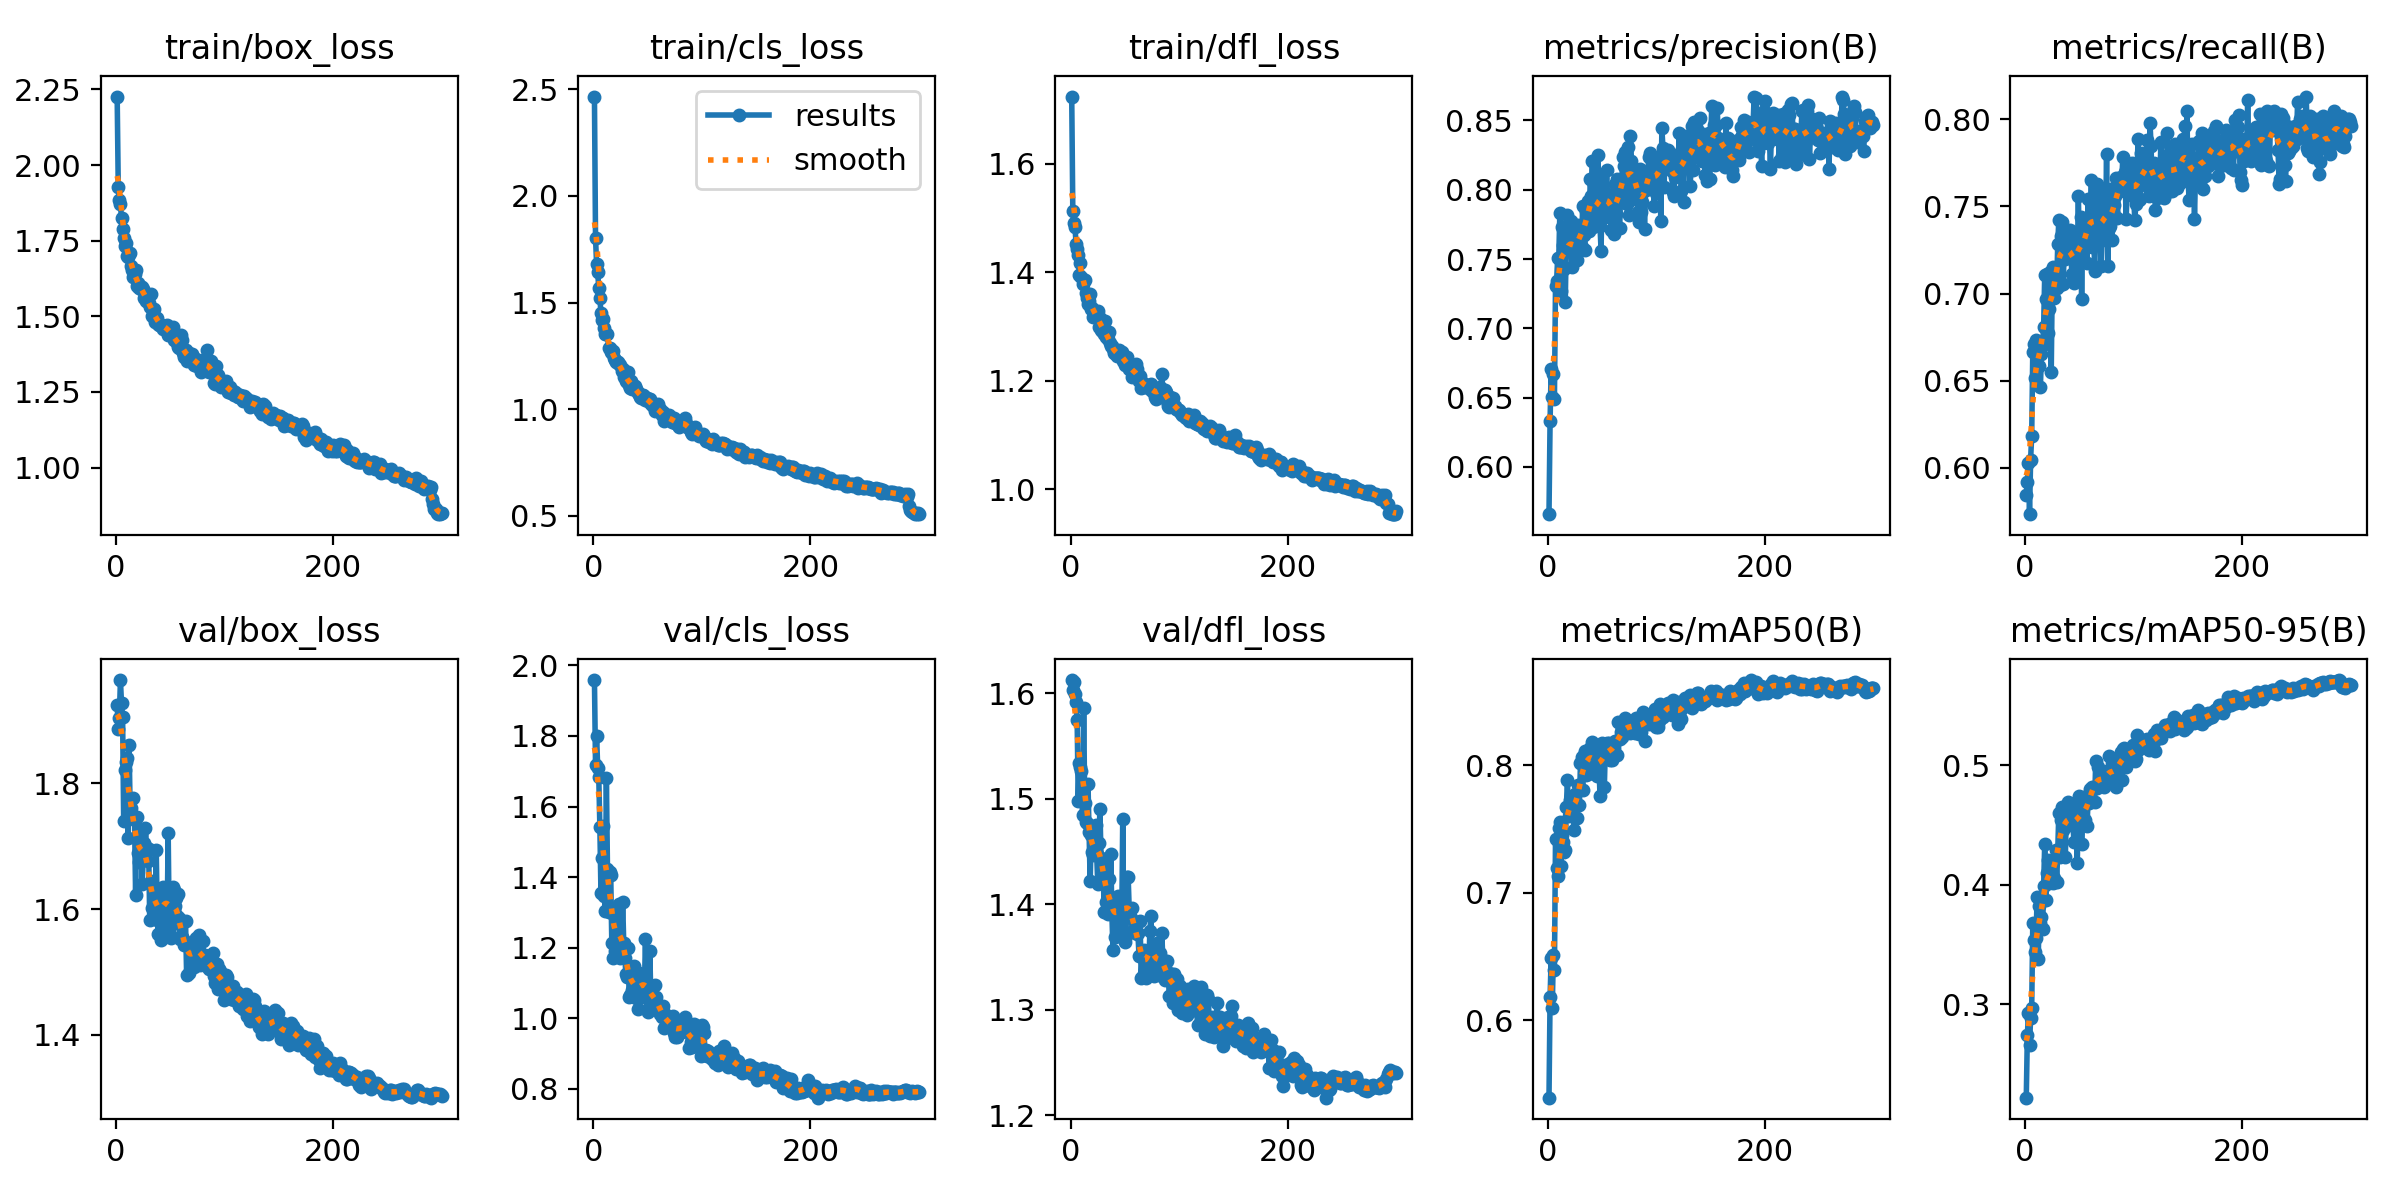

The data file committed next to this chart (first rows):
epoch, time, train/box_loss, train/cls_loss, train/dfl_loss, metrics/precision(B), metrics/recall(B), metrics/mAP50(B), metrics/mAP50-95(B), val/box_loss, val/cls_loss, val/dfl_loss, lr/pg0, lr/pg1, lr/pg2
1, 6.335, 2.226, 2.466, 1.724, 0.5659, 0.5846, 0.5394, 0.2218, 1.924, 1.958, 1.612, 0.0006604, 0.0006604, 0.0006604
2, 52.36, 1.927, 1.802, 1.513, 0.6333, 0.5921, 0.618, 0.2741, 1.886, 1.717, 1.603, 0.001323, 0.001323, 0.001323
3, 58.05, 1.883, 1.68, 1.491, 0.6707, 0.6025, 0.6485, 0.2924, 1.904, 1.8, 1.61, 0.001981, 0.001981, 0.001981
4, 63.65, 1.87, 1.641, 1.484, 0.6504, 0.5735, 0.6096, 0.2662, 1.964, 1.71, 1.599, 0.00198, 0.00198, 0.00198
5, 69.28, 1.824, 1.566, 1.452, 0.6669, 0.6048, 0.6514, 0.2884, 1.927, 1.683, 1.592, 0.001974, 0.001974, 0.001974
6, 74.91, 1.788, 1.52, 1.443, 0.6493, 0.6185, 0.6391, 0.2968, 1.905, 1.542, 1.574, 0.001967, 0.001967, 0.001967
7, 80.5, 1.759, 1.452, 1.432, 0.7306, 0.6667, 0.7418, 0.3675, 1.74, 1.355, 1.498, 0.00196, 0.00196, 0.00196
8, 86.09, 1.731, 1.416, 1.396, 0.7339, 0.6711, 0.7197, 0.3538, 1.821, 1.455, 1.534, 0.001954, 0.001954, 0.001954
9, 91.64, 1.741, 1.423, 1.417, 0.7509, 0.6518, 0.7128, 0.3439, 1.834, 1.544, 1.53, 0.001947, 0.001947, 0.001947
10, 97.18, 1.698, 1.381, 1.392, 0.7506, 0.6732, 0.751, 0.355, 1.839, 1.346, 1.526, 0.001941, 0.001941, 0.001941
11, 102.7, 1.695, 1.353, 1.379, 0.7832, 0.6577, 0.7553, 0.3894, 1.713, 1.304, 1.484, 0.001934, 0.001934, 0.001934
12, 108.3, 1.705, 1.354, 1.385, 0.7266, 0.6718, 0.721, 0.3375, 1.861, 1.681, 1.586, 0.001927, 0.001927, 0.001927
13, 113.9, 1.708, 1.354, 1.387, 0.7732, 0.6586, 0.745, 0.3817, 1.751, 1.424, 1.495, 0.001921, 0.001921, 0.001921
14, 119.4, 1.667, 1.288, 1.362, 0.7598, 0.6465, 0.74, 0.368, 1.761, 1.301, 1.478, 0.001914, 0.001914, 0.001914
15, 125, 1.653, 1.286, 1.352, 0.7427, 0.6652, 0.7315, 0.3732, 1.747, 1.414, 1.477, 0.001908, 0.001908, 0.001908
16, 130.6, 1.63, 1.267, 1.342, 0.7191, 0.6704, 0.7335, 0.3631, 1.777, 1.407, 1.514, 0.001901, 0.001901, 0.001901
17, 136.1, 1.64, 1.264, 1.348, 0.7667, 0.6808, 0.7674, 0.3987, 1.742, 1.212, 1.468, 0.001894, 0.001894, 0.001894
18, 141.7, 1.652, 1.273, 1.361, 0.7817, 0.7107, 0.7881, 0.4343, 1.622, 1.17, 1.422, 0.001888, 0.001888, 0.001888
19, 147.2, 1.599, 1.24, 1.332, 0.7582, 0.6968, 0.7603, 0.3867, 1.747, 1.294, 1.466, 0.001881, 0.001881, 0.001881
20, 152.8, 1.611, 1.231, 1.334, 0.7583, 0.7113, 0.7727, 0.4096, 1.69, 1.191, 1.449, 0.001875, 0.001875, 0.001875
21, 158.3, 1.595, 1.221, 1.317, 0.7773, 0.6771, 0.7739, 0.4206, 1.674, 1.23, 1.447, 0.001868, 0.001868, 0.001868
22, 163.9, 1.599, 1.223, 1.328, 0.7441, 0.6913, 0.7651, 0.4012, 1.723, 1.267, 1.45, 0.001861, 0.001861, 0.001861
23, 169.4, 1.589, 1.219, 1.323, 0.7702, 0.7125, 0.7757, 0.4098, 1.718, 1.213, 1.475, 0.001855, 0.001855, 0.001855
24, 175, 1.596, 1.212, 1.322, 0.7594, 0.6547, 0.7488, 0.406, 1.64, 1.325, 1.447, 0.001848, 0.001848, 0.001848
25, 180.5, 1.591, 1.209, 1.328, 0.7516, 0.7099, 0.7772, 0.4193, 1.678, 1.171, 1.419, 0.001842, 0.001842, 0.001842
26, 186, 1.56, 1.177, 1.3, 0.7569, 0.7151, 0.7684, 0.4017, 1.704, 1.2, 1.458, 0.001835, 0.001835, 0.001835
27, 191.6, 1.573, 1.186, 1.315, 0.7493, 0.6972, 0.7582, 0.4056, 1.728, 1.33, 1.49, 0.001828, 0.001828, 0.001828
28, 197.1, 1.552, 1.153, 1.293, 0.7746, 0.7073, 0.7841, 0.4293, 1.698, 1.212, 1.444, 0.001822, 0.001822, 0.001822
29, 202.7, 1.546, 1.165, 1.293, 0.7644, 0.7032, 0.7683, 0.4023, 1.676, 1.172, 1.442, 0.001815, 0.001815, 0.001815
30, 208.3, 1.543, 1.134, 1.294, 0.7721, 0.7286, 0.8013, 0.4284, 1.695, 1.125, 1.429, 0.001809, 0.001809, 0.001809
31, 213.9, 1.529, 1.127, 1.286, 0.7585, 0.742, 0.806, 0.46, 1.583, 1.117, 1.393, 0.001802, 0.001802, 0.001802
32, 219.5, 1.573, 1.175, 1.311, 0.7882, 0.7047, 0.7808, 0.4232, 1.645, 1.199, 1.435, 0.001795, 0.001795, 0.001795
33, 225, 1.502, 1.115, 1.282, 0.7674, 0.7331, 0.8078, 0.4544, 1.601, 1.059, 1.402, 0.001789, 0.001789, 0.001789
34, 230.6, 1.5, 1.097, 1.278, 0.7567, 0.7412, 0.8107, 0.4647, 1.587, 1.067, 1.39, 0.001782, 0.001782, 0.001782
35, 236.2, 1.523, 1.133, 1.289, 0.785, 0.7054, 0.7925, 0.4455, 1.618, 1.13, 1.424, 0.001776, 0.001776, 0.001776
36, 241.8, 1.481, 1.096, 1.269, 0.7727, 0.7251, 0.8091, 0.4549, 1.599, 1.081, 1.396, 0.001769, 0.001769, 0.001769
37, 247.3, 1.495, 1.11, 1.263, 0.7918, 0.7196, 0.7927, 0.4233, 1.694, 1.149, 1.448, 0.001762, 0.001762, 0.001762
38, 252.9, 1.496, 1.111, 1.264, 0.7702, 0.7278, 0.8118, 0.4633, 1.583, 1.12, 1.391, 0.001756, 0.001756, 0.001756
39, 258.5, 1.475, 1.097, 1.259, 0.8077, 0.7233, 0.8132, 0.4691, 1.56, 1.057, 1.357, 0.001749, 0.001749, 0.001749
40, 264.1, 1.473, 1.083, 1.251, 0.7957, 0.7286, 0.8062, 0.4502, 1.615, 1.058, 1.393, 0.001743, 0.001743, 0.001743
41, 269.7, 1.468, 1.075, 1.251, 0.8206, 0.7367, 0.8177, 0.4671, 1.55, 1.026, 1.369, 0.001736, 0.001736, 0.001736
42, 275.4, 1.472, 1.069, 1.25, 0.7728, 0.7241, 0.7937, 0.4527, 1.598, 1.13, 1.397, 0.001729, 0.001729, 0.001729
43, 281, 1.457, 1.057, 1.246, 0.7937, 0.7115, 0.7999, 0.4515, 1.635, 1.1, 1.404, 0.001723, 0.001723, 0.001723
44, 286.6, 1.469, 1.05, 1.251, 0.7752, 0.733, 0.8093, 0.4496, 1.609, 1.106, 1.407, 0.001716, 0.001716, 0.001716
45, 292.2, 1.469, 1.066, 1.257, 0.7882, 0.7062, 0.7916, 0.4358, 1.629, 1.099, 1.397, 0.00171, 0.00171, 0.00171
46, 297.8, 1.467, 1.064, 1.251, 0.8248, 0.7091, 0.8151, 0.4649, 1.592, 1.06, 1.37, 0.001703, 0.001703, 0.001703
47, 303.4, 1.473, 1.061, 1.252, 0.7922, 0.7136, 0.8005, 0.4665, 1.575, 1.079, 1.372, 0.001696, 0.001696, 0.001696
48, 309, 1.44, 1.043, 1.237, 0.7735, 0.7181, 0.7761, 0.4184, 1.721, 1.224, 1.48, 0.00169, 0.00169, 0.00169
49, 314.6, 1.453, 1.053, 1.24, 0.7558, 0.7561, 0.8088, 0.4702, 1.564, 1.061, 1.367, 0.001683, 0.001683, 0.001683
50, 320.2, 1.439, 1.038, 1.23, 0.8086, 0.7204, 0.8171, 0.4745, 1.571, 1.019, 1.364, 0.001677, 0.001677, 0.001677
51, 325.8, 1.444, 1.045, 1.234, 0.7895, 0.7439, 0.814, 0.4693, 1.554, 1.028, 1.37, 0.00167, 0.00167, 0.00167
52, 331.4, 1.465, 1.049, 1.244, 0.7916, 0.6968, 0.7829, 0.4341, 1.636, 1.192, 1.426, 0.001663, 0.001663, 0.001663
53, 336.9, 1.42, 1.022, 1.227, 0.7801, 0.7345, 0.8168, 0.4562, 1.63, 1.052, 1.426, 0.001657, 0.001657, 0.001657
54, 342.5, 1.428, 1.027, 1.221, 0.8139, 0.7271, 0.8173, 0.4729, 1.605, 1.035, 1.394, 0.00165, 0.00165, 0.00165
55, 348, 1.425, 1.014, 1.228, 0.7939, 0.733, 0.8098, 0.4543, 1.618, 1.051, 1.389, 0.001644, 0.001644, 0.001644
56, 353.6, 1.411, 1.02, 1.224, 0.7963, 0.7405, 0.8174, 0.4709, 1.588, 1.043, 1.387, 0.001637, 0.001637, 0.001637
57, 359.2, 1.399, 0.9907, 1.207, 0.7955, 0.7174, 0.804, 0.4495, 1.625, 1.094, 1.396, 0.00163, 0.00163, 0.00163
58, 364.7, 1.396, 0.9967, 1.214, 0.7707, 0.7544, 0.8136, 0.4715, 1.586, 1.062, 1.376, 0.001624, 0.001624, 0.001624
59, 370.3, 1.4, 0.9984, 1.215, 0.7889, 0.739, 0.8039, 0.4682, 1.553, 1.042, 1.374, 0.001617, 0.001617, 0.001617
60, 375.9, 1.437, 1.023, 1.232, 0.7839, 0.7411, 0.8169, 0.4796, 1.556, 1.034, 1.373, 0.001611, 0.001611, 0.001611
... 240 more rows
